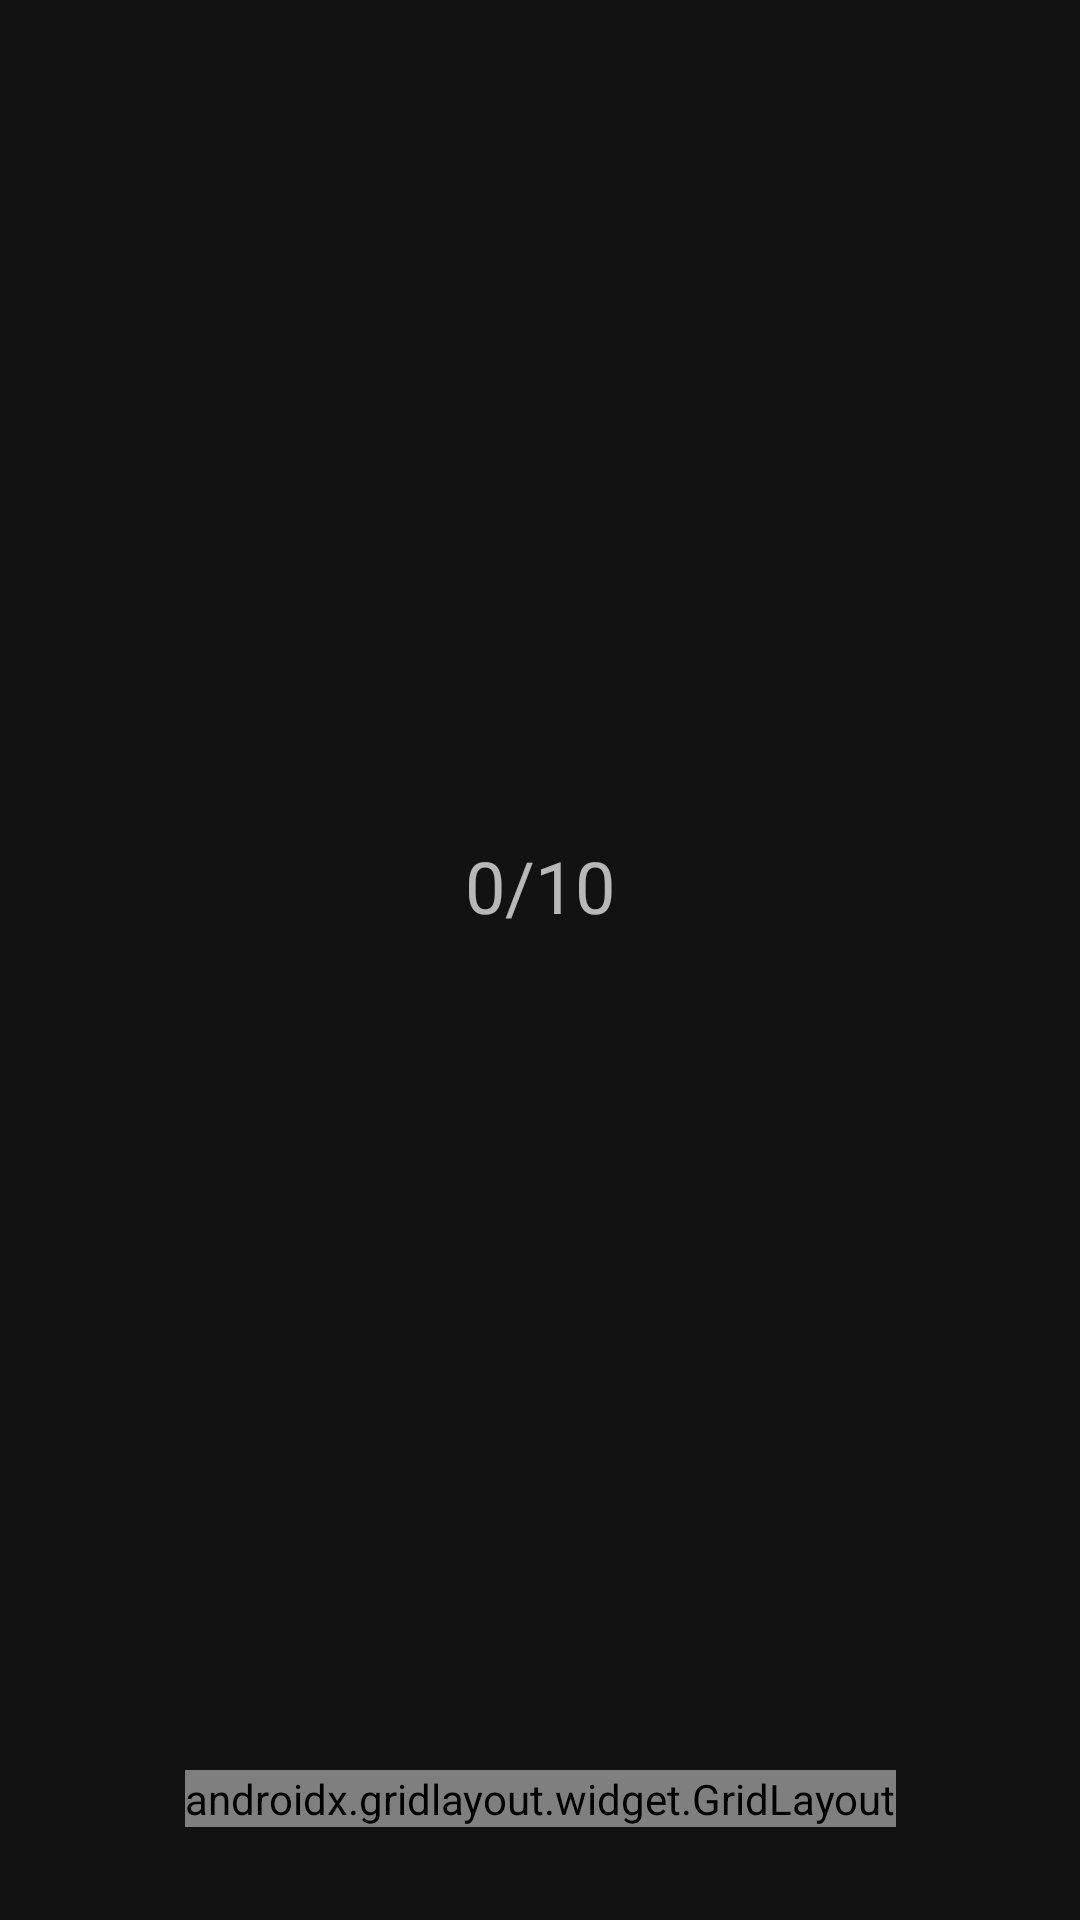

Write the Android layout XML for this screen, with the resource values it uses.
<!-- AndroidManifest.xml: application theme AppTheme -->
<!-- res/layout/reusable_enroment_ui.xml -->
<?xml version="1.0" encoding="utf-8"?>
<androidx.constraintlayout.widget.ConstraintLayout
    xmlns:android="http://schemas.android.com/apk/res/android"
    xmlns:app="http://schemas.android.com/apk/res-auto"
    xmlns:tools="http://schemas.android.com/tools"
    android:id="@+id/rootLayout"
    android:layout_height="match_parent"
    android:layout_width="match_parent"
    android:background="@color/activityBgColor">

    <androidx.gridlayout.widget.GridLayout
        android:id="@+id/gridLayout"
        android:layout_width="wrap_content"
        android:layout_height="wrap_content"
        android:layout_gravity="center_horizontal"
        app:columnCount="3"
        app:flow_horizontalGap="26dp"
        app:flow_verticalGap="20dp"
        app:layout_constraintBottom_toBottomOf="parent"
        app:layout_constraintEnd_toEndOf="parent"
        app:layout_constraintStart_toStartOf="parent"
        app:layout_constraintTop_toTopOf="parent"
        app:layout_constraintVertical_bias="0.95"
        app:orientation="horizontal"
        app:rowCount="3">

        <com.google.android.material.button.MaterialButton
            android:id="@+id/btn0"
            android:layout_width="100dp"
            android:layout_height="100dp"
            android:layout_margin="6dp"
            android:backgroundTint="@color/buttonBackgroundColor"
            app:layout_column="0"
            app:layout_row="0"
            android:textSize="24dp"
            android:textColor="@android:color/white">

        </com.google.android.material.button.MaterialButton>

        <com.google.android.material.button.MaterialButton
            android:id="@+id/btn1"
            android:layout_width="100dp"
            android:layout_height="100dp"
            android:layout_margin="6dp"
            android:backgroundTint="@color/buttonBackgroundColor"
            android:textSize="24dp"
            app:layout_column="1"
            app:layout_row="0"
            android:textColor="@android:color/white">

        </com.google.android.material.button.MaterialButton>

        <com.google.android.material.button.MaterialButton
            android:textSize="24dp"
            android:id="@+id/btn2"
            android:layout_width="100dp"
            android:layout_height="100dp"
            android:layout_margin="6dp"
            android:backgroundTint="@color/buttonBackgroundColor"
            app:layout_column="2"
            app:layout_row="0"
            android:textColor="@android:color/white">

        </com.google.android.material.button.MaterialButton>

        <com.google.android.material.button.MaterialButton
            android:textSize="24dp"
            android:id="@+id/btn3"
            android:layout_width="100dp"
            android:layout_height="100dp"
            android:layout_margin="6dp"
            android:backgroundTint="@color/buttonBackgroundColor"
            app:layout_column="0"
            app:layout_row="1"
            android:textColor="@android:color/white"
            >

        </com.google.android.material.button.MaterialButton>

        <com.google.android.material.button.MaterialButton
            android:textSize="24dp"
            android:id="@+id/btn4"
            android:layout_width="100dp"
            android:layout_height="100dp"
            android:layout_margin="6dp"
            android:backgroundTint="@color/buttonBackgroundColor"
            app:layout_column="1"
            app:layout_row="1"
            android:textColor="@android:color/white">

        </com.google.android.material.button.MaterialButton>

        <com.google.android.material.button.MaterialButton
            android:textSize="24dp"
            android:id="@+id/btn5"
            android:layout_width="100dp"
            android:layout_height="100dp"
            android:layout_margin="6dp"
            android:backgroundTint="@color/buttonBackgroundColor"
            app:layout_column="2"
            app:layout_row="1"
            android:textColor="@android:color/white">

        </com.google.android.material.button.MaterialButton>

        <com.google.android.material.button.MaterialButton
            android:textSize="24dp"
            android:id="@+id/btn6"
            android:layout_width="100dp"
            android:layout_height="100dp"
            android:layout_margin="6dp"
            android:backgroundTint="@color/buttonBackgroundColor"
            app:layout_column="0"
            app:layout_row="2"
            android:textColor="@android:color/white">

        </com.google.android.material.button.MaterialButton>

        <com.google.android.material.button.MaterialButton
            android:textSize="24dp"
            android:id="@+id/btn7"
            android:layout_width="100dp"
            android:layout_height="100dp"
            android:layout_margin="6dp"
            android:backgroundTint="@color/buttonBackgroundColor"
            app:layout_column="1"
            app:layout_row="2"
            android:textColor="@android:color/white">

        </com.google.android.material.button.MaterialButton>

        <com.google.android.material.button.MaterialButton
            android:textSize="24dp"
            android:id="@+id/btn8"
            android:layout_width="100dp"
            android:layout_height="100dp"
            android:layout_margin="6dp"
            android:backgroundTint="@color/buttonBackgroundColor"
            app:layout_column="2"
            app:layout_row="2"
            android:textColor="@android:color/white">

        </com.google.android.material.button.MaterialButton>

    </androidx.gridlayout.widget.GridLayout>

    <TextView
        android:id="@+id/progress"
        android:layout_width="wrap_content"
        android:layout_height="wrap_content"
        android:text="0/10"
        android:textSize="24sp"
        app:layout_constraintBottom_toTopOf="@+id/gridLayout"
        app:layout_constraintEnd_toEndOf="parent"
        app:layout_constraintStart_toStartOf="parent"
        app:layout_constraintTop_toTopOf="parent" />

    <TextView
        android:id="@+id/instruction"
        android:layout_width="wrap_content"
        android:layout_height="wrap_content"
        android:text=""
        android:textSize="18sp"
        app:layout_constraintBottom_toTopOf="@+id/gridLayout"
        app:layout_constraintEnd_toEndOf="parent"
        app:layout_constraintStart_toStartOf="parent"
        app:layout_constraintTop_toBottomOf="@+id/progress" />


</androidx.constraintlayout.widget.ConstraintLayout>
<!-- resources referenced by this layout -->
<resources>
  <color name="activityBgColor">#121212</color>
  <color name="buttonBackgroundColor">#272727</color>
  <style name="AppTheme" parent="Theme.AppCompat">
          
          <item name="shapeAppearanceSmallComponent">@style/AppShapeAppearance.SmallComponent</item>
          <item name="shapeAppearanceMediumComponent">@style/AppShapeAppearance.MediumComponent</item>
          <item name="textAppearanceBody1">@style/TextAppearance.MaterialComponents.Body1</item>
      </style>
  <style name="AppShapeAppearance.SmallComponent" parent="ShapeAppearance.MaterialComponents.SmallComponent">
          <item name="cornerFamily">cut</item>
          <item name="cornerSize">8dp</item>
      </style>
  <style name="AppShapeAppearance.MediumComponent" parent="ShapeAppearance.MaterialComponents.MediumComponent">
          <item name="cornerFamily">cut</item>
          <item name="cornerSize">8dp</item>
      </style>
</resources>
